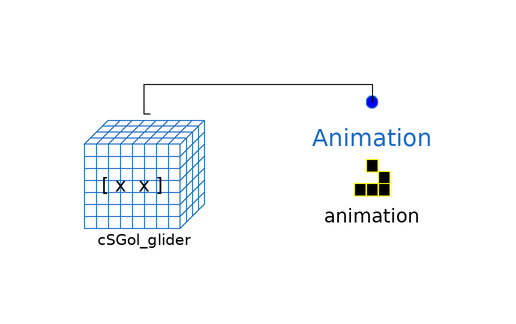

The Modelica model whose source follows is shown above as a component diagram (icons at their Placement, wires along their Line points).

model Glider_Animation "GOL model with glider initialization and animation"
  extends Modelica.Icons.Example;

  CSGol_glider cSGol_glider
    annotation (Placement(transformation(extent={{-58,-20},{-38,0}})));
  Components.Basic.Animation animation(
    WindowX=50,
    WindowY=50,
    displayDelay=0,            redeclare function SetDisplayFunction =
        GOLSetDisplay)
    annotation (Placement(transformation(extent={{-20,-18},{0,2}})));
equation
  connect(cSGol_glider.Space, animation.Space) annotation (Line(points={{-47,1},
          {-48,1},{-48,6},{-10,6},{-10,3}}, color={0,0,0}));
  annotation (Icon(coordinateSystem(preserveAspectRatio=false)), Diagram(
        coordinateSystem(preserveAspectRatio=false)),
    Documentation(info="<html>
<p>This model includes a CSGol_glider model combined with the Animation model in order to generate the graphical animation during the simulation.</p>
</html>"),
    experiment(StopTime=100, __Dymola_Algorithm="Dassl"));
end Glider_Animation;